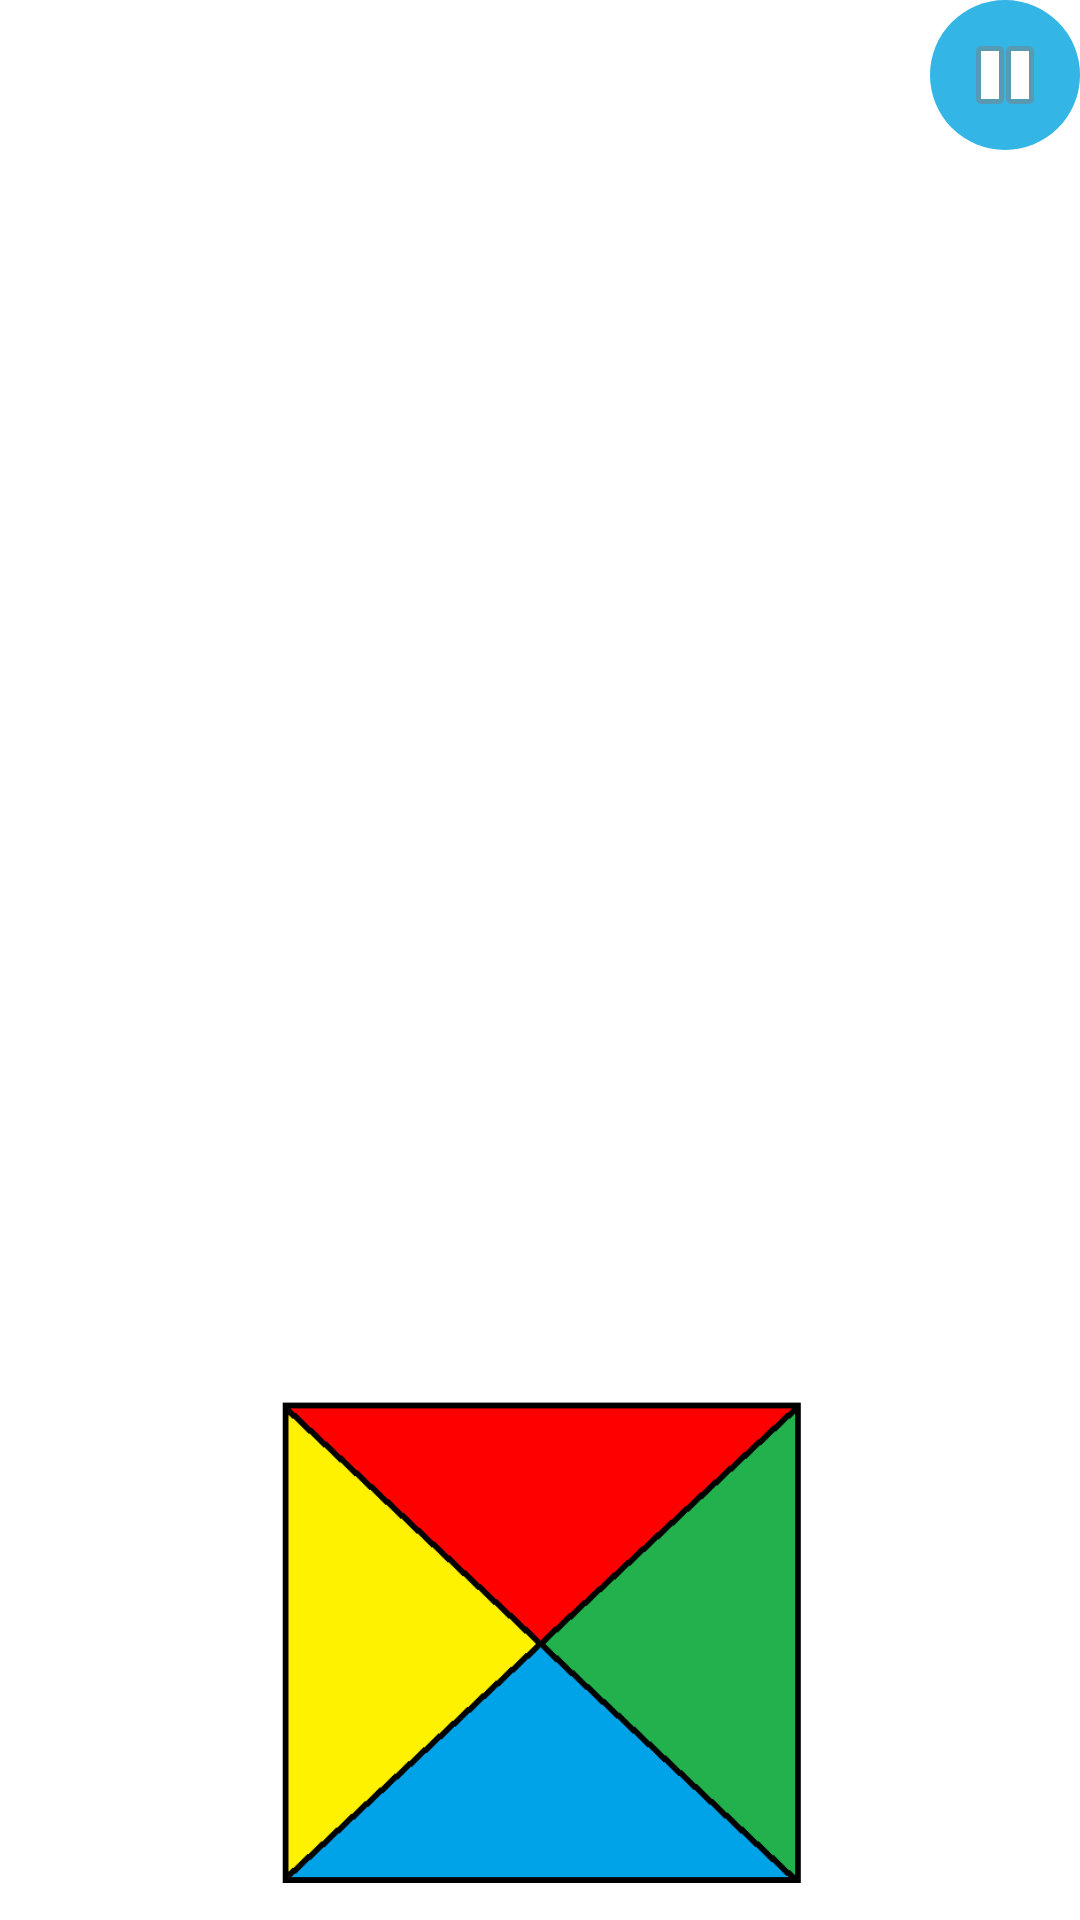

The Android layout XML behind this screen, and the referenced resources:
<!-- AndroidManifest.xml: activity theme Theme.AppCompat.Light.NoActionBar.FullScreen -->
<!-- res/layout/activity_fullscreen_main.xml -->
<?xml version="1.0" encoding="utf-8"?>
<FrameLayout xmlns:android="http://schemas.android.com/apk/res/android"
    xmlns:app="http://schemas.android.com/apk/res-auto"
    xmlns:tools="http://schemas.android.com/tools"
    android:id="@+id/frameLayout"
    android:layout_width="match_parent"
    android:layout_height="match_parent"
    android:background="@android:color/white"
    tools:context="activities.FullscreenMainActivity">

    <LinearLayout
        android:layout_width="match_parent"
        android:layout_height="match_parent"
        android:orientation="vertical"
        tools:context="activities.MainActivity">

        <FrameLayout
            android:layout_width="match_parent"
            android:layout_height="wrap_content">

            <LinearLayout
                android:layout_width="match_parent"
                android:layout_height="match_parent"
                android:orientation="horizontal">

                <TextView
                    android:id="@+id/textViewHScore"
                    android:layout_width="wrap_content"
                    android:layout_height="wrap_content"
                    android:layout_alignParentLeft="true"
                    android:layout_weight="1"
                    android:textSize="16sp" />

                <TextView
                    android:id="@+id/textViewTime"
                    android:layout_width="wrap_content"
                    android:layout_height="wrap_content"
                    android:layout_weight="1"
                    android:textSize="16sp" />

                <TextView
                    android:id="@+id/textViewScore"
                    android:layout_width="wrap_content"
                    android:layout_height="wrap_content"
                    android:layout_marginEnd="20dp"
                    android:textSize="16sp" />

                <ImageButton
                    android:id="@+id/imageButtonPause"
                    android:layout_width="50dp"
                    android:layout_height="50dp"
                    android:background="@xml/round"
                    app:srcCompat="@android:drawable/ic_media_pause" />
            </LinearLayout>

        </FrameLayout>

        <RelativeLayout
            android:layout_width="match_parent"
            android:layout_height="match_parent"
            android:layout_gravity="bottom|center"
            android:gravity="bottom|center">

            <ImageView
                android:id="@+id/imageViewBall"
                android:layout_width="wrap_content"
                android:layout_height="wrap_content"
                tools:ignore="MissingConstraints,VectorDrawableCompat" />

            <ImageView
                android:id="@+id/imageViewQuadrat"
                android:layout_width="175dp"
                android:layout_height="186dp"
                android:foregroundGravity="bottom|center"
                android:src="@drawable/korb" />
        </RelativeLayout>

    </LinearLayout>
    
</FrameLayout>
<!-- resources referenced by this layout -->
<resources>
  <!-- drawable korb: png bitmap (drawable, 10386 bytes) -->
  <style name="Theme.AppCompat.Light.NoActionBar.FullScreen" parent="@style/Theme.AppCompat.Light.NoActionBar">
          <item name="android:windowNoTitle">true</item>
          <item name="android:windowActionBar">false</item>
          <item name="android:windowFullscreen">true</item>
          <item name="android:windowContentOverlay">@null</item>
      </style>
</resources>
